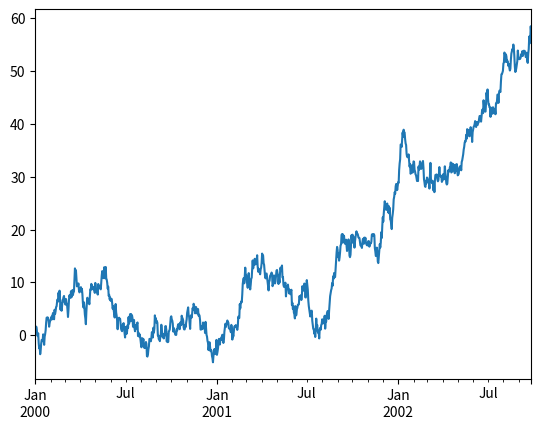

Write Python code to recreate this figure.
import pandas as pd

import numpy as np

import matplotlib.pyplot as plt
ts = pd.Series(np.random.randn(1000), index=pd.date_range('1/1/2000', periods=1000))
ts = ts.cumsum()
ts.plot()


plt.show()